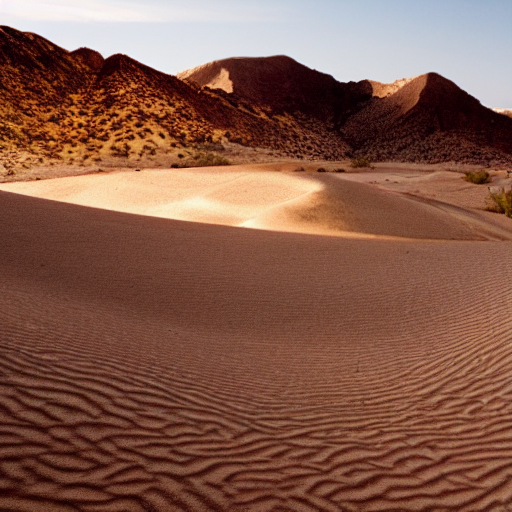
Generation parameters embedded in this image by AUTOMATIC1111 Stable Diffusion web UI or a fork of it (Forge, ...) (PNG 'parameters' text chunk):
desert
Steps: 20, Sampler: DPM++ 2M Karras, CFG scale: 7, Seed: 4250482262, Size: 512x512, Model hash: 6ce0161689, Model: v1-5-pruned-emaonly, Version: 1.6.0